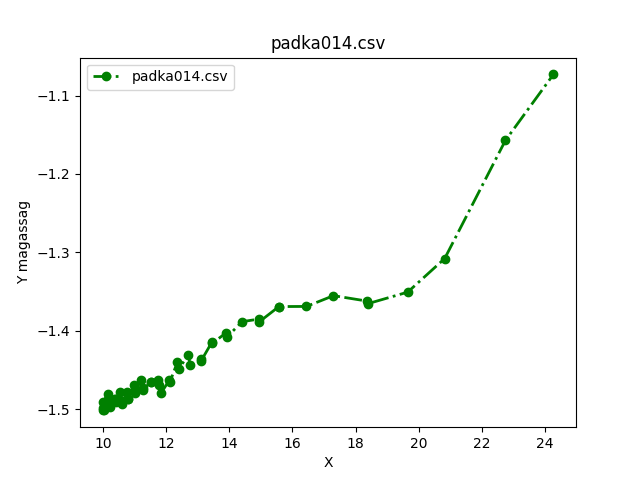

Source data for this figure (header and first rows):
3.8279054331209252, 3.76349056268129, 3.7004519561985045, 3.886057146175241, 3.876765318976665, 3.746497675888203, 3.8065648927670477, 3.723335698149902, 3.7900581691377675, 3.855076627904473, 3.7040142476159055, 3.8366160082305325, 3.7659582967907834, 3.743327211688187, 3.810825926444799, 3.8822506878549525, 3.718474954889384, 3.8630595827757537, 3.7877932367580143, 3.695618282468585, 3.8448884286571854, 3.766631787661919, 3.7400758188376564, 3.820290954956146
9.982, 9.997, 9.999, 10.02, 10.15, 10.16, 10.2, 10.37, 10.38, 10.4, 10.54, 10.6, 10.61, 10.74, 10.79, 10.8, 10.97, 11.01, 11.02, 11.2, 11.26, 11.26, 11.5, 11.51
-1.491, -1.498, -1.501, -1.501, -1.48, -1.487, -1.497, -1.488, -1.487, -1.491, -1.478, -1.49, -1.493, -1.478, -1.487, -1.487, -1.469, -1.477, -1.48, -1.462, -1.472, -1.475, -1.466, -1.466
